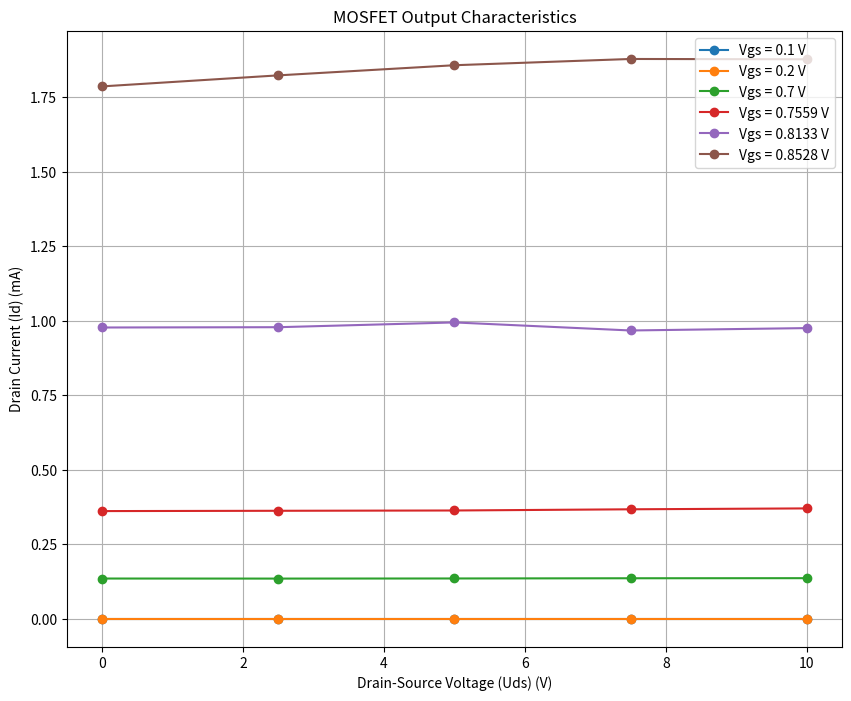

Python code for this plot:
import numpy as np
import matplotlib.pyplot as plt

#IE3_EL2_Labor01_Exercise_01
#Author: Ashin Walpola

# Experimental Data
Vgs_values = np.array([0.1, 0.2, 0.7, 0.7559, 0.8133, 0.8528])

#Drain Current for each Ugs
Id_Data = {
    0.1: np.array([0, 0, 0, 0, 0]),
    0.2: np.array([0, 0, 0, 0, 0]),
    0.7: np.array([0.1357, 0.1355, 0.1359, 0.1366, 0.1369]),
    0.7559 : np.array([0.362, 0.363, 0.364, 0.368, 0.371]),
    0.8133 : np.array([0.978, 0.979, 0.995, 0.968, 0.976]),
    0.8528 : np.array([1.787, 1.824, 1.858, 1.879, 1.878])
}
# Plot MOSFET output characteristics for each Vgs value
plt.figure(figsize=(10, 8))

# Uds values
Uds_values = np.linspace(0, 10, 5)
for Vgs in Vgs_values:
    Id = Id_Data[Vgs]
    plt.plot(Uds_values, Id, marker='o', linestyle='-', label=f'Vgs = {Vgs} V')

# Customize the plot
plt.title('MOSFET Output Characteristics')
plt.xlabel('Drain-Source Voltage (Uds) (V)')
plt.ylabel('Drain Current (Id) (mA)')
plt.grid(True)
plt.legend()

# Show plot
plt.show()
